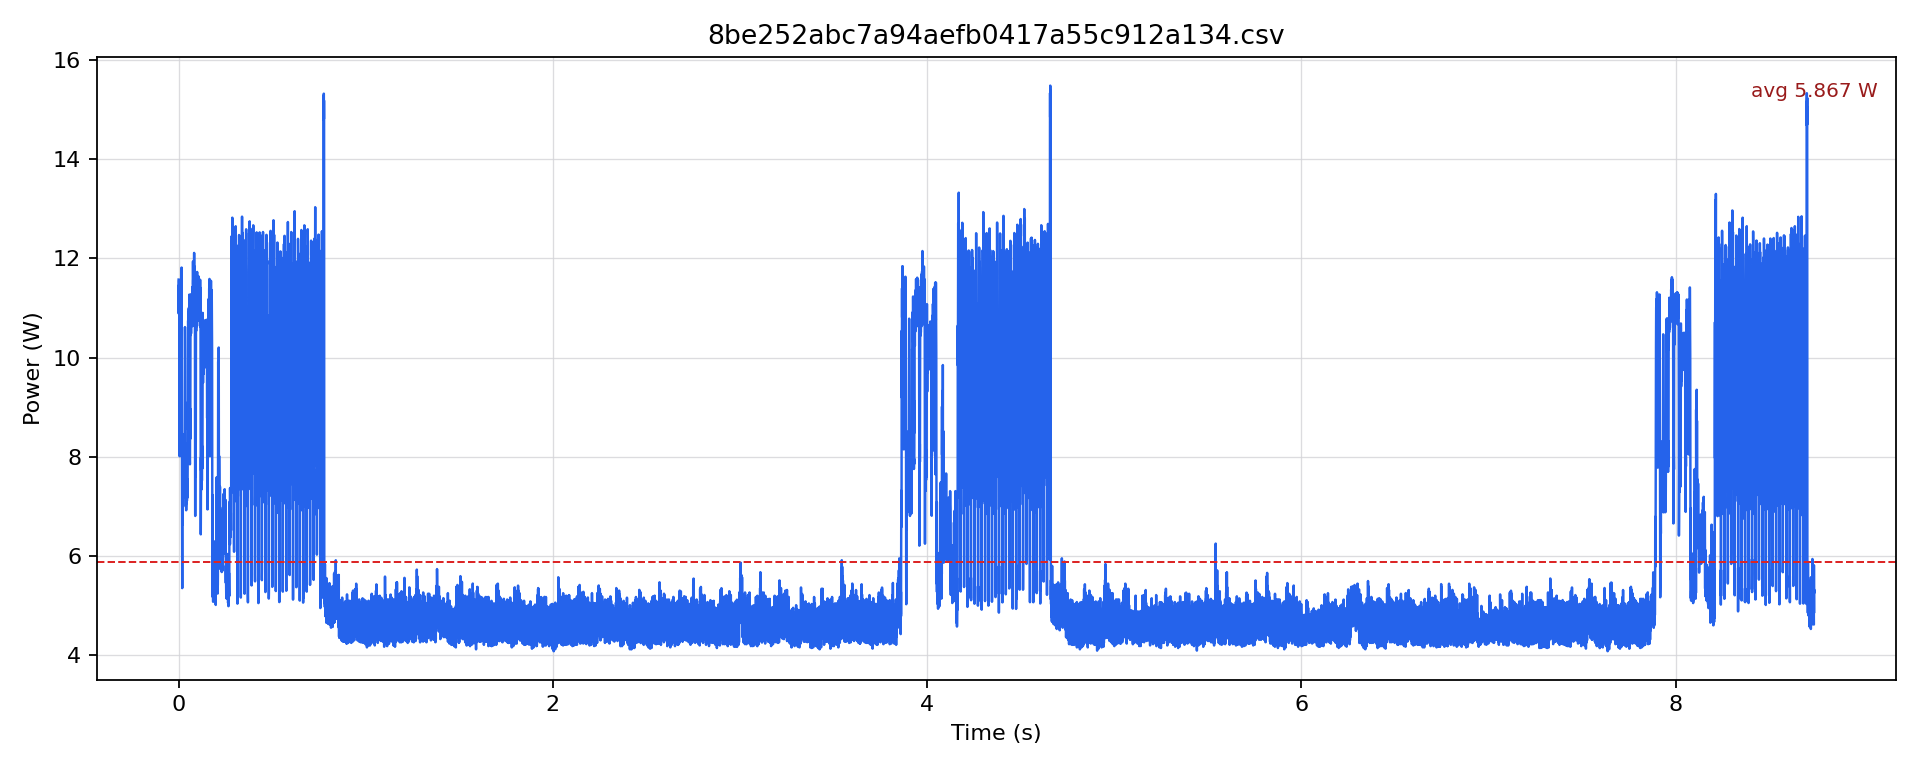

The table this chart was drawn from, first rows:
timestamp [us], current [mA], voltage [mV], power [W]
0.0, 953, 12143, 11.57
500.0, 896.5, 12143, 10.89
1000, 943.6, 12141, 11.46
1500, 907, 12141, 11.01
2000, 940.4, 12142, 11.42
2500, 901.7, 12143, 10.95
3000, 951.9, 12141, 11.56
3500, 918.5, 12142, 11.15
4000, 922.6, 12142, 11.2
4500, 824.3, 12144, 10.01
5000, 778.3, 12150, 9.456
5500, 658, 12170, 8.008
6000, 697.7, 12173, 8.493
6500, 753.2, 12170, 9.167
7000, 927.9, 12163, 11.29
7500, 716.6, 12163, 8.716
8000, 831.6, 12160, 10.11
8500, 885, 12156, 10.76
9000, 945.7, 12151, 11.49
9500, 916.4, 12147, 11.13
10000, 946.7, 12145, 11.5
10500, 906.9, 12145, 11.01
11000, 943.6, 12143, 11.46
11500, 803.4, 12146, 9.758
12000, 682.1, 12158, 8.292
12500, 714.5, 12163, 8.69
13000, 738.5, 12165, 8.984
13500, 891.3, 12161, 10.84
14000, 935.2, 12156, 11.37
14500, 898.6, 12153, 10.92
15000, 960.3, 12148, 11.67
15500, 913.2, 12146, 11.09
16000, 972.9, 12144, 11.81
16500, 881.9, 12144, 10.71
17000, 854.6, 12145, 10.38
17500, 640.2, 12167, 7.789
18000, 509.5, 12178, 6.204
18500, 440.1, 12189, 5.364
19000, 477, 12197, 5.818
19500, 438, 12209, 5.347
20000, 687.3, 12206, 8.389
20500, 563.8, 12206, 6.882
21000, 583.7, 12205, 7.124
21500, 542.9, 12205, 6.626
22000, 576.4, 12205, 7.035
22500, 575.3, 12205, 7.022
23000, 633.9, 12203, 7.736
23500, 586.8, 12202, 7.161
24000, 683.1, 12202, 8.335
24500, 627.7, 12202, 7.658
25000, 691.5, 12198, 8.434
25500, 644.4, 12194, 7.857
26000, 689.4, 12192, 8.405
26500, 648.6, 12192, 7.908
27000, 681, 12193, 8.303
27500, 668.5, 12192, 8.15
28000, 676.8, 12193, 8.252
28500, 636, 12193, 7.755
29000, 681, 12193, 8.303
29500, 654.8, 12194, 7.985
... 17,422 more rows
